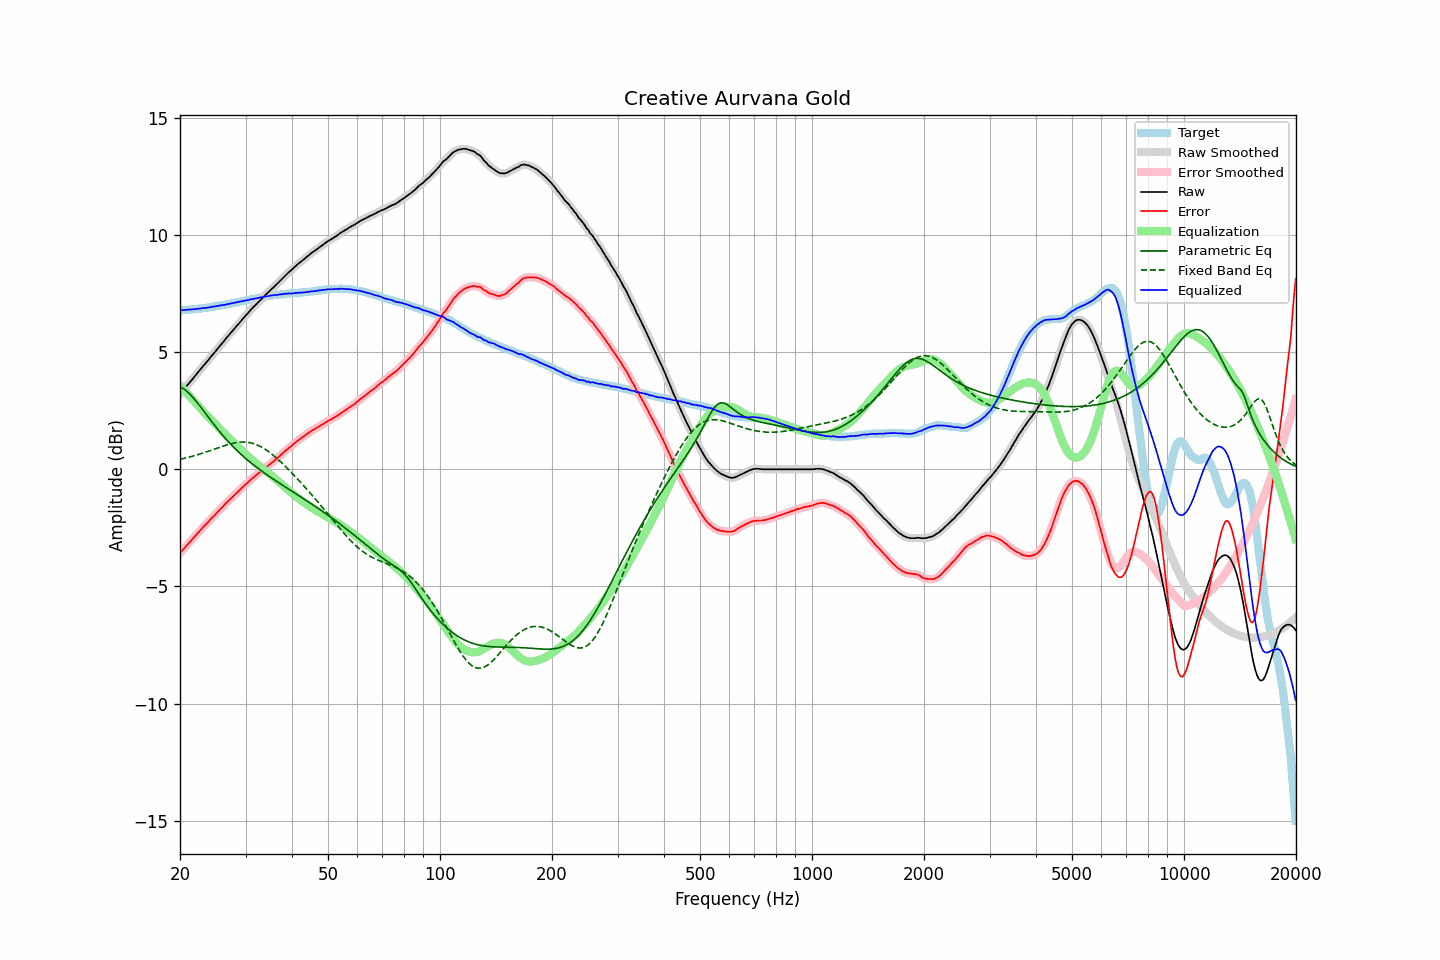

The file beside this chart, header and first rows:
frequency, raw, error, smoothed, error_smoothed, equalization, parametric_eq, fixed_band_eq, equalized_raw, equalized_smoothed, target
20.00, 3.21, -3.57, 3.21, -3.57, 3.57, 3.52, 0.43, 6.78, 6.78, 6.78
20.20, 3.29, -3.49, 3.29, -3.49, 3.49, 3.49, 0.44, 6.78, 6.78, 6.78
20.40, 3.37, -3.42, 3.37, -3.42, 3.42, 3.44, 0.46, 6.79, 6.79, 6.79
20.61, 3.45, -3.35, 3.45, -3.34, 3.34, 3.40, 0.47, 6.79, 6.79, 6.80
20.81, 3.54, -3.26, 3.54, -3.27, 3.26, 3.34, 0.49, 6.81, 6.80, 6.80
21.02, 3.62, -3.19, 3.62, -3.19, 3.19, 3.28, 0.51, 6.81, 6.81, 6.81
21.23, 3.70, -3.11, 3.70, -3.11, 3.11, 3.21, 0.52, 6.81, 6.81, 6.81
21.44, 3.78, -3.04, 3.78, -3.04, 3.03, 3.14, 0.54, 6.82, 6.82, 6.82
21.66, 3.87, -2.96, 3.87, -2.96, 2.96, 3.07, 0.56, 6.83, 6.82, 6.83
21.87, 3.95, -2.88, 3.95, -2.88, 2.88, 2.99, 0.58, 6.83, 6.83, 6.83
22.09, 4.03, -2.81, 4.03, -2.80, 2.80, 2.91, 0.60, 6.83, 6.84, 6.84
22.31, 4.12, -2.73, 4.12, -2.73, 2.73, 2.82, 0.62, 6.85, 6.84, 6.85
22.54, 4.20, -2.65, 4.20, -2.65, 2.65, 2.73, 0.64, 6.85, 6.85, 6.85
22.76, 4.28, -2.58, 4.28, -2.57, 2.58, 2.64, 0.66, 6.86, 6.86, 6.86
22.99, 4.37, -2.50, 4.37, -2.50, 2.50, 2.55, 0.69, 6.87, 6.87, 6.87
23.22, 4.45, -2.43, 4.45, -2.43, 2.43, 2.46, 0.71, 6.88, 6.88, 6.88
23.45, 4.53, -2.36, 4.53, -2.36, 2.35, 2.37, 0.73, 6.89, 6.88, 6.89
23.69, 4.61, -2.29, 4.61, -2.28, 2.28, 2.28, 0.75, 6.89, 6.89, 6.90
23.92, 4.69, -2.21, 4.69, -2.21, 2.21, 2.19, 0.78, 6.90, 6.91, 6.91
24.16, 4.78, -2.13, 4.78, -2.14, 2.14, 2.10, 0.80, 6.92, 6.92, 6.91
24.40, 4.86, -2.06, 4.86, -2.07, 2.07, 2.01, 0.83, 6.93, 6.93, 6.92
24.65, 4.94, -2.00, 4.94, -2.00, 2.00, 1.92, 0.85, 6.94, 6.94, 6.94
24.89, 5.02, -1.93, 5.02, -1.93, 1.93, 1.83, 0.88, 6.95, 6.95, 6.95
25.14, 5.11, -1.85, 5.11, -1.85, 1.85, 1.75, 0.90, 6.96, 6.96, 6.96
25.39, 5.19, -1.78, 5.19, -1.78, 1.78, 1.66, 0.92, 6.97, 6.98, 6.97
25.65, 5.28, -1.70, 5.28, -1.71, 1.71, 1.58, 0.95, 6.99, 6.99, 6.98
25.91, 5.36, -1.64, 5.36, -1.64, 1.64, 1.50, 0.97, 7.00, 7.00, 7.00
26.16, 5.44, -1.57, 5.44, -1.57, 1.57, 1.41, 0.99, 7.01, 7.01, 7.01
26.43, 5.52, -1.50, 5.52, -1.50, 1.50, 1.34, 1.02, 7.02, 7.02, 7.02
26.69, 5.61, -1.42, 5.61, -1.43, 1.43, 1.26, 1.04, 7.04, 7.03, 7.03
26.96, 5.69, -1.36, 5.69, -1.36, 1.36, 1.18, 1.06, 7.05, 7.05, 7.05
27.23, 5.77, -1.29, 5.77, -1.29, 1.29, 1.11, 1.08, 7.06, 7.06, 7.06
27.50, 5.85, -1.23, 5.85, -1.23, 1.22, 1.04, 1.10, 7.07, 7.07, 7.08
27.77, 5.93, -1.16, 5.93, -1.16, 1.16, 0.97, 1.11, 7.09, 7.09, 7.09
28.05, 6.01, -1.10, 6.01, -1.09, 1.09, 0.90, 1.13, 7.10, 7.10, 7.11
28.33, 6.09, -1.02, 6.09, -1.03, 1.03, 0.83, 1.14, 7.12, 7.12, 7.12
28.62, 6.17, -0.97, 6.17, -0.96, 0.96, 0.76, 1.15, 7.13, 7.13, 7.13
28.90, 6.25, -0.89, 6.25, -0.90, 0.90, 0.70, 1.16, 7.15, 7.15, 7.14
29.19, 6.33, -0.83, 6.33, -0.83, 0.83, 0.63, 1.16, 7.16, 7.16, 7.16
29.48, 6.41, -0.76, 6.41, -0.76, 0.76, 0.57, 1.16, 7.17, 7.18, 7.17
29.78, 6.49, -0.70, 6.49, -0.70, 0.70, 0.51, 1.16, 7.19, 7.19, 7.19
30.08, 6.57, -0.63, 6.57, -0.64, 0.64, 0.45, 1.16, 7.20, 7.20, 7.20
30.38, 6.64, -0.58, 6.64, -0.57, 0.57, 0.39, 1.15, 7.21, 7.22, 7.22
30.68, 6.72, -0.51, 6.72, -0.51, 0.51, 0.34, 1.14, 7.23, 7.23, 7.23
30.99, 6.80, -0.45, 6.80, -0.45, 0.45, 0.28, 1.13, 7.25, 7.24, 7.25
31.30, 6.87, -0.39, 6.87, -0.39, 0.39, 0.23, 1.11, 7.26, 7.26, 7.25
31.61, 6.94, -0.33, 6.94, -0.33, 0.33, 0.17, 1.09, 7.27, 7.27, 7.27
31.93, 7.01, -0.27, 7.01, -0.27, 0.27, 0.12, 1.07, 7.28, 7.28, 7.28
32.24, 7.08, -0.22, 7.08, -0.22, 0.22, 0.07, 1.04, 7.30, 7.30, 7.30
32.57, 7.15, -0.16, 7.15, -0.16, 0.16, 0.01, 1.01, 7.31, 7.31, 7.31
32.89, 7.22, -0.11, 7.22, -0.11, 0.11, -0.04, 0.97, 7.33, 7.33, 7.33
33.22, 7.28, -0.06, 7.28, -0.06, 0.05, -0.09, 0.94, 7.33, 7.34, 7.34
33.55, 7.35, -0.00, 7.35, -0.00, 0.00, -0.14, 0.90, 7.35, 7.35, 7.36
33.89, 7.42, 0.06, 7.42, 0.05, -0.05, -0.18, 0.85, 7.37, 7.36, 7.36
34.23, 7.49, 0.11, 7.49, 0.11, -0.11, -0.23, 0.81, 7.38, 7.38, 7.38
34.57, 7.55, 0.16, 7.55, 0.16, -0.16, -0.28, 0.76, 7.39, 7.39, 7.39
34.92, 7.62, 0.22, 7.62, 0.22, -0.22, -0.33, 0.71, 7.40, 7.40, 7.40
35.27, 7.69, 0.27, 7.69, 0.27, -0.27, -0.37, 0.65, 7.42, 7.41, 7.42
35.62, 7.75, 0.33, 7.75, 0.33, -0.33, -0.42, 0.60, 7.42, 7.42, 7.42
35.97, 7.82, 0.39, 7.82, 0.38, -0.39, -0.47, 0.54, 7.43, 7.43, 7.43
... 635 more rows
